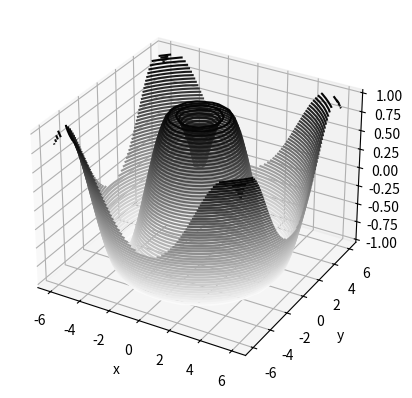

Python code for this plot:
from mpl_toolkits import mplot3d

import numpy as np
import matplotlib.pyplot as plt

def f(x, y):
    return np.sin(np.sqrt(x ** 2 + y ** 2))

x = np.linspace(-6, 6, 30)
y = np.linspace(-6, 6, 30)

X, Y = np.meshgrid(x, y)
Z = f(X, Y)
fig = plt.figure()
ax = plt.axes(projection='3d')
ax.contour3D(X, Y, Z, 50, cmap='binary')
ax.set_xlabel('x')
ax.set_ylabel('y')
ax.set_zlabel('z');
plt.show()